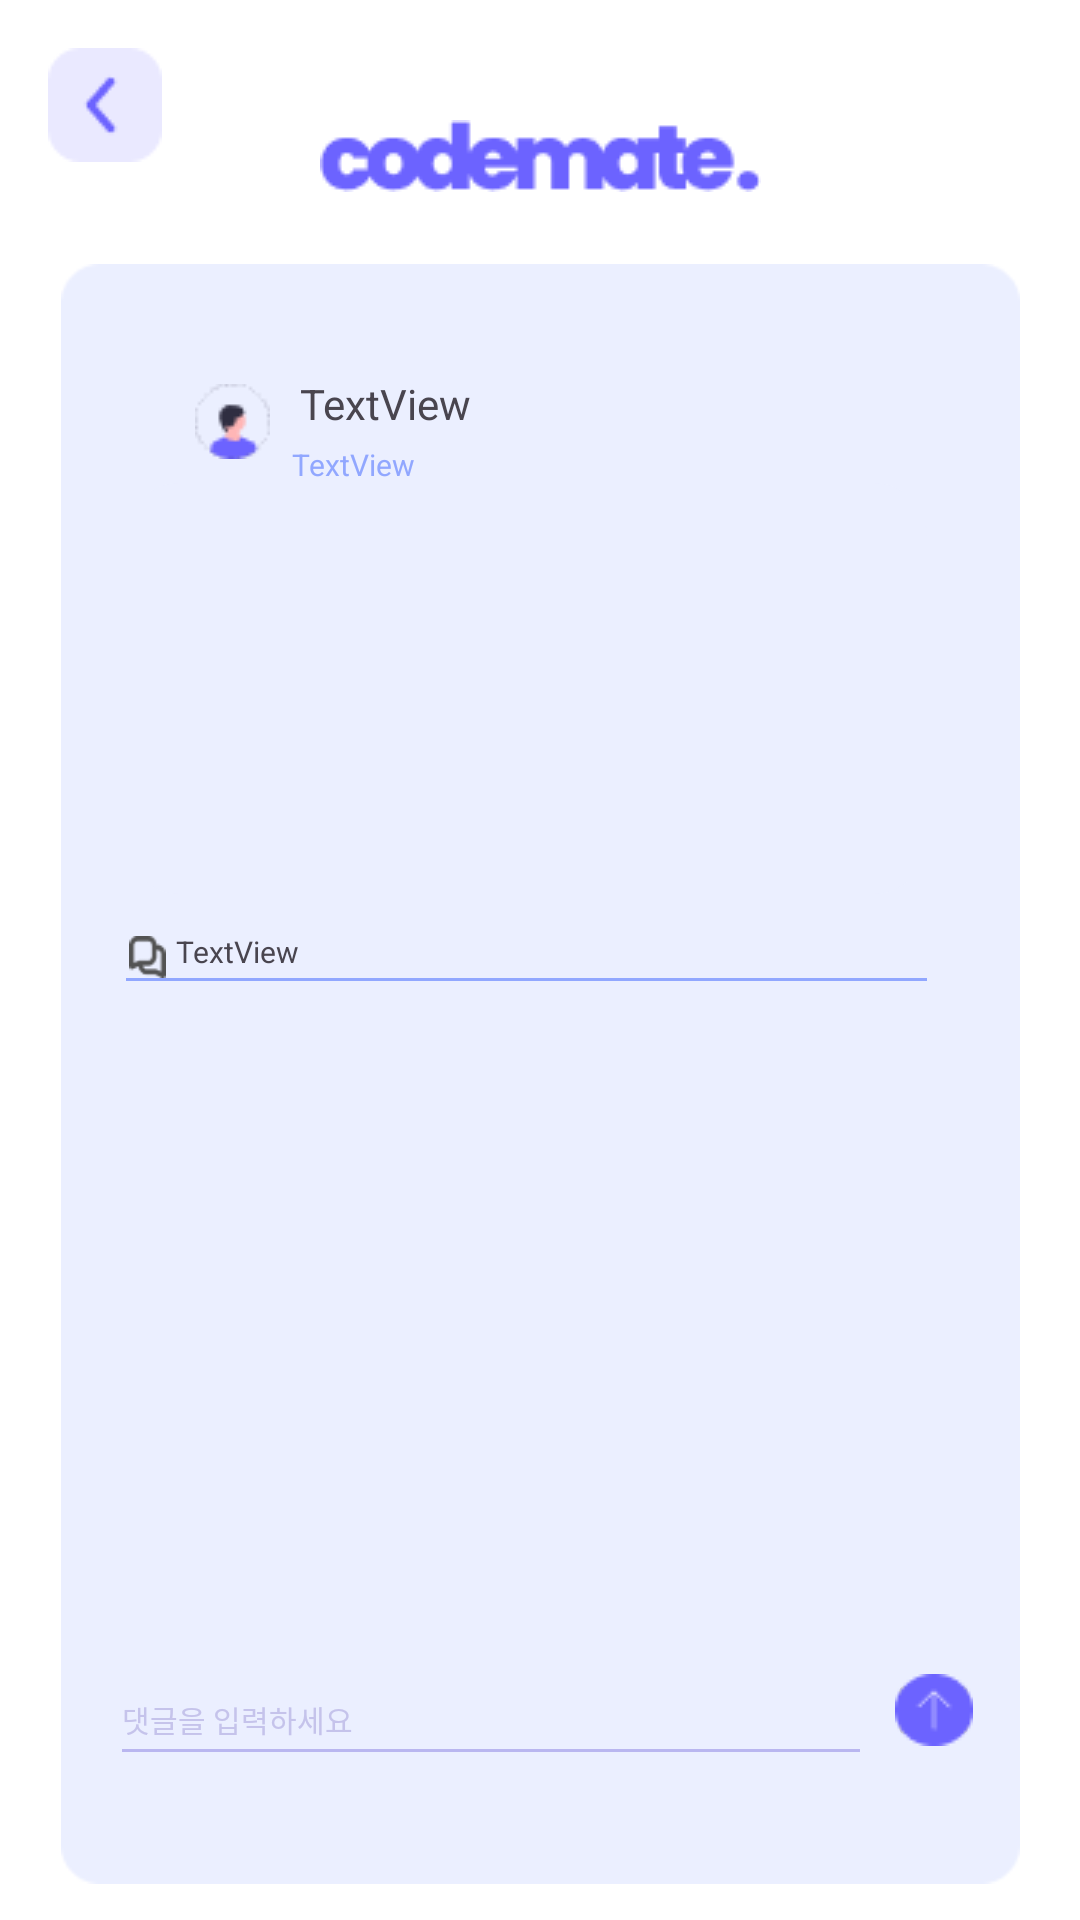

Android layout source for this screen:
<!-- AndroidManifest.xml: application theme Theme.GURU2_Team4 -->
<!-- res/layout/activity_post_detail.xml -->
<?xml version="1.0" encoding="utf-8"?>

<androidx.constraintlayout.widget.ConstraintLayout xmlns:android="http://schemas.android.com/apk/res/android"
    xmlns:app="http://schemas.android.com/apk/res-auto"
    xmlns:tools="http://schemas.android.com/tools"
    android:layout_width="match_parent"
    android:layout_height="match_parent"
    android:background="#FFFFFF"
    tools:context=".PostDetailActivity">

    <ImageView
        android:id="@+id/imageView4"
        android:layout_width="wrap_content"
        android:layout_height="wrap_content"
        android:layout_marginTop="40dp"
        app:layout_constraintEnd_toEndOf="parent"
        app:layout_constraintStart_toStartOf="parent"
        app:layout_constraintTop_toTopOf="parent"
        app:srcCompat="@drawable/fycm" />

    <ImageView
        android:id="@+id/imageView11"
        android:layout_width="327dp"
        android:layout_height="540dp"
        android:layout_marginStart="24dp"
        android:layout_marginTop="24dp"
        android:layout_marginEnd="24dp"
        app:layout_constraintBottom_toBottomOf="parent"
        app:layout_constraintEnd_toEndOf="parent"
        app:layout_constraintStart_toStartOf="parent"
        app:layout_constraintTop_toBottomOf="@+id/imageView4"
        app:layout_constraintVertical_bias="0.0"
        app:srcCompat="@drawable/backrec" />

    <TextView
        android:id="@+id/postDetailTextView"
        android:layout_width="267dp"
        android:layout_height="137dp"
        android:layout_marginTop="60dp"
        android:background="@drawable/rounded_box_background"
        android:gravity="center"
        android:padding="16dp"
        android:radius="15dp"
        android:shape="rectangle"
        android:textSize="18sp"
        app:layout_constraintBottom_toBottomOf="@+id/imageView11"
        app:layout_constraintEnd_toEndOf="parent"
        app:layout_constraintHorizontal_bias="0.453"
        app:layout_constraintStart_toStartOf="parent"
        app:layout_constraintTop_toBottomOf="@+id/imageView4"
        app:layout_constraintVertical_bias="0.101" />

    <ImageView
        android:id="@+id/imageView10"
        android:layout_width="wrap_content"
        android:layout_height="wrap_content"
        android:layout_marginStart="65dp"
        android:layout_marginBottom="8dp"
        app:layout_constraintBottom_toTopOf="@+id/postDetailTextView"
        app:layout_constraintStart_toStartOf="parent"
        app:srcCompat="@drawable/userdefault" />

    <View
        android:id="@+id/lineView"
        android:layout_width="0dp"
        android:layout_height="1dp"
        android:layout_marginTop="28dp"
        android:background="#91A7FF"
        app:layout_constraintEnd_toEndOf="@+id/postDetailTextView"
        app:layout_constraintHorizontal_bias="0.0"
        app:layout_constraintStart_toStartOf="@+id/postDetailTextView"
        app:layout_constraintTop_toBottomOf="@+id/postDetailTextView" />

    <TextView
        android:id="@+id/postUserTextView"
        android:layout_width="wrap_content"
        android:layout_height="wrap_content"
        android:layout_marginStart="10dp"
        android:layout_marginBottom="17dp"
        android:text="TextView"
        app:layout_constraintBottom_toTopOf="@+id/postDetailTextView"
        app:layout_constraintStart_toEndOf="@+id/imageView10" />

    

    <androidx.recyclerview.widget.RecyclerView
        android:id="@+id/commentRecyclerView"
        android:layout_width="260dp"
        android:layout_height="206dp"
        android:layout_marginStart="30dp"
        android:layout_marginTop="5dp"
        android:layout_marginEnd="30dp"
        app:layout_constraintBottom_toTopOf="@+id/commentEditText"
        app:layout_constraintEnd_toEndOf="@+id/imageView11"
        app:layout_constraintHorizontal_bias="0.0"
        app:layout_constraintStart_toStartOf="@+id/imageView11"
        app:layout_constraintTop_toBottomOf="@+id/lineView"
        app:layout_constraintVertical_bias="0.39" />

    <ImageButton
        android:id="@+id/postCommentButton"
        android:layout_width="31dp"
        android:layout_height="28dp"
        android:layout_marginStart="5dp"
        android:layout_marginEnd="15dp"
        android:layout_marginBottom="44dp"
        app:layout_constraintBottom_toBottomOf="@+id/imageView11"
        app:layout_constraintEnd_toEndOf="@+id/imageView11"
        app:layout_constraintHorizontal_bias="0.0"
        app:layout_constraintStart_toEndOf="@+id/commentEditText"
        app:srcCompat="@drawable/commentbtn" />

    <EditText
        android:id="@+id/commentEditText"
        android:layout_width="254dp"
        android:layout_height="41dp"
        android:layout_marginStart="20dp"
        android:layout_marginBottom="36dp"
        android:hint="댓글을 입력하세요"
        android:textSize="10sp"
        android:textColorHint="#C5C3EB"
        android:backgroundTint="#B9B6F0"
        app:layout_constraintBottom_toBottomOf="@+id/imageView11"
        app:layout_constraintStart_toStartOf="@+id/imageView11" />

    <TextView
        android:id="@+id/postTimeView"
        android:layout_width="108dp"
        android:layout_height="14dp"
        android:layout_marginTop="4dp"
        android:text="TextView"
        android:textSize="10sp"
        android:textColor="#91A7FF"
        app:layout_constraintEnd_toEndOf="parent"
        app:layout_constraintHorizontal_bias="0.046"
        app:layout_constraintStart_toEndOf="@+id/imageView10"
        app:layout_constraintTop_toBottomOf="@+id/postUserTextView" />

    <ImageView
        android:id="@+id/imageView12"
        android:layout_width="15dp"
        android:layout_height="14dp"
        android:layout_marginStart="25dp"
        android:layout_marginBottom="11dp"
        app:layout_constraintBottom_toTopOf="@+id/commentRecyclerView"
        app:layout_constraintStart_toStartOf="@+id/imageView11"
        app:srcCompat="@drawable/commlogo" />

    <ImageView
        android:id="@+id/backButton"
        android:layout_width="wrap_content"
        android:layout_height="wrap_content"
        android:layout_marginStart="16dp"
        android:layout_marginTop="16dp"
        app:layout_constraintStart_toStartOf="parent"
        app:layout_constraintTop_toTopOf="parent"
        app:srcCompat="@drawable/back" />

    <TextView
        android:id="@+id/commentCountTextView"
        android:layout_width="wrap_content"
        android:layout_height="wrap_content"
        android:layout_marginStart="2dp"
        android:layout_marginBottom="3dp"
        android:text="TextView"
        android:textSize="10dp"
        app:layout_constraintBottom_toBottomOf="@+id/lineView"
        app:layout_constraintStart_toEndOf="@+id/imageView12" />


</androidx.constraintlayout.widget.ConstraintLayout>
<!-- resources referenced by this layout -->
<resources>
  <!-- drawable back: png bitmap (drawable, 783 bytes) -->
  <!-- drawable backrec: png bitmap (drawable, 2810 bytes) -->
  <!-- drawable commentbtn: png bitmap (drawable, 589 bytes) -->
  <!-- drawable commlogo: png bitmap (drawable, 505 bytes) -->
  <!-- drawable fycm: png bitmap (drawable, 1945 bytes) -->
  <!-- drawable rounded_box_background (drawable) -->
  <shape xmlns:android="http://schemas.android.com/apk/res/android">
      <solid android:color="#EBEFFF" />
      <corners android:radius="18dp" />
      <padding android:left="10dp" android:top="10dp" android:right="10dp" android:bottom="10dp" />
  </shape>
  <!-- drawable userdefault: png bitmap (drawable, 759 bytes) -->
  <style name="Theme.GURU2_Team4" parent="Base.Theme.GURU2_Team4" />
  <style name="Base.Theme.GURU2_Team4" parent="Theme.Material3.DayNight.NoActionBar">
          
          
      </style>
</resources>
